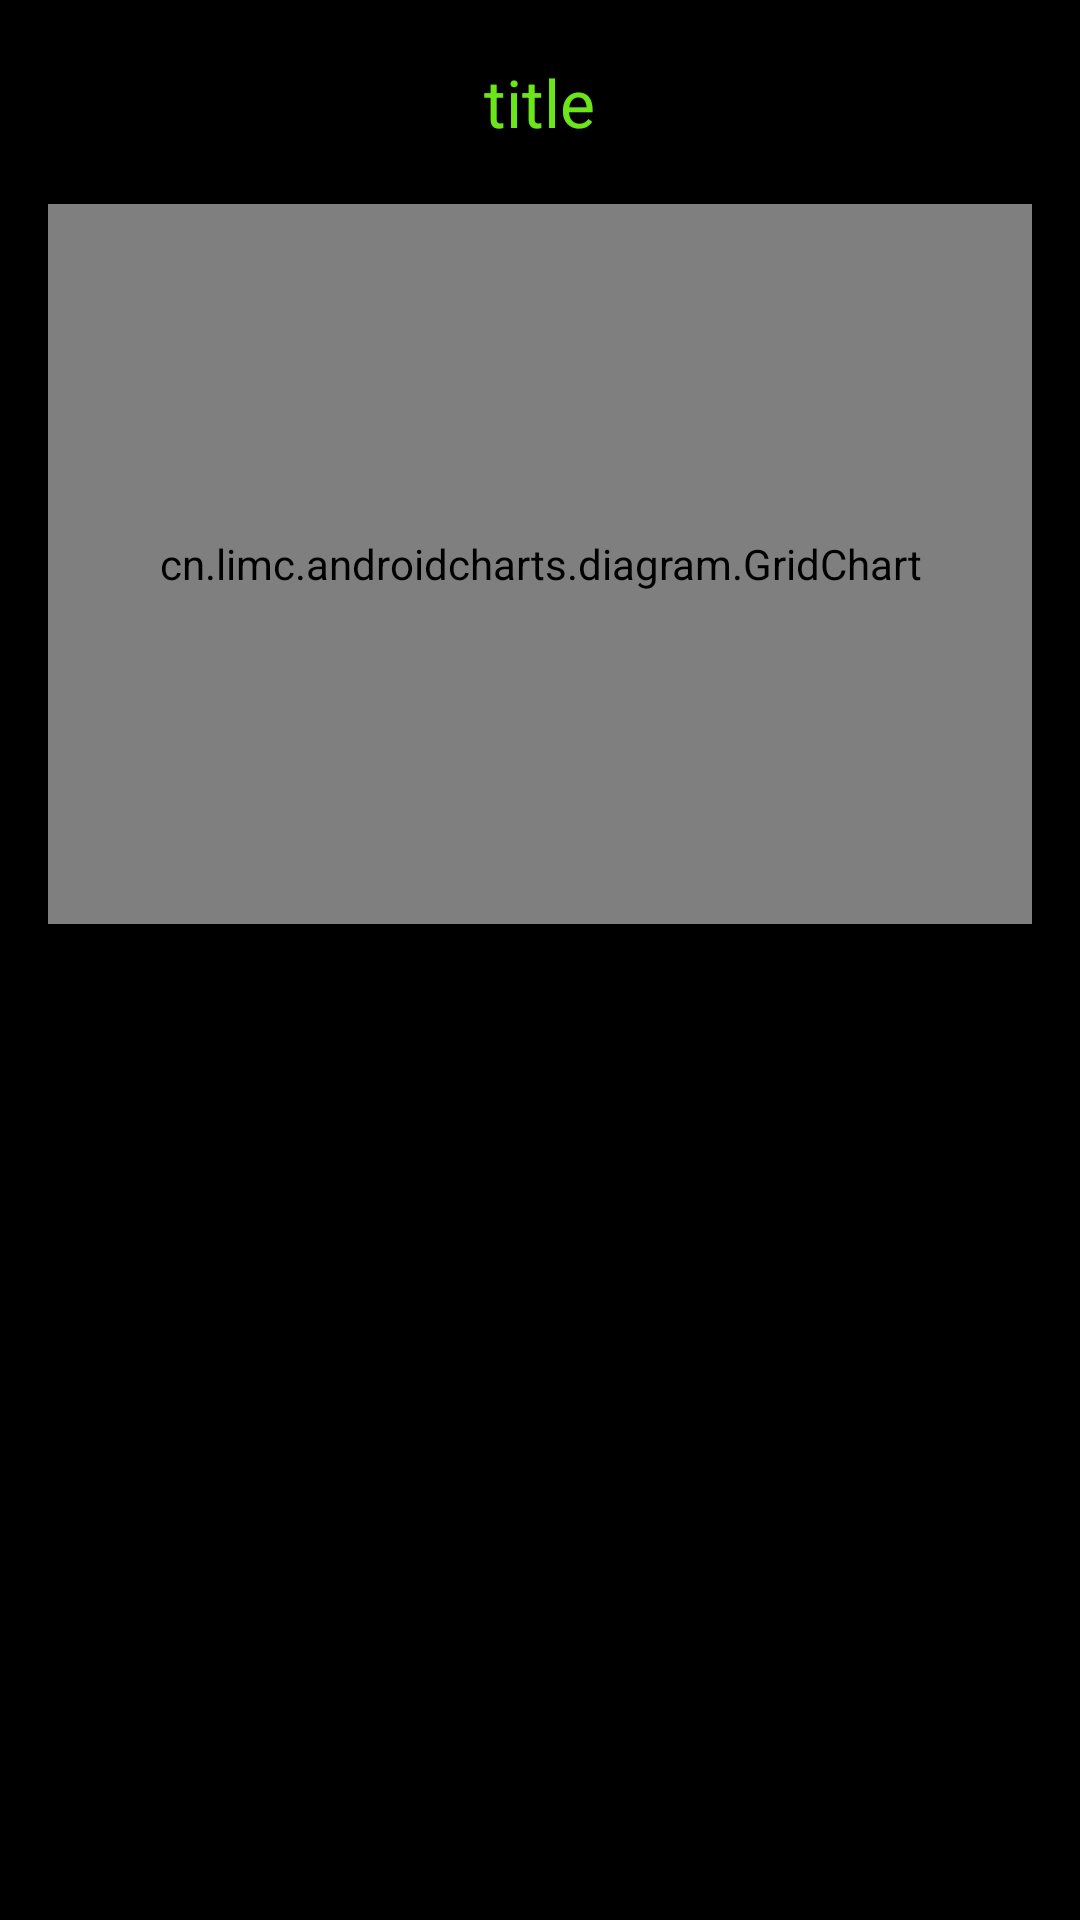

Produce the Android XML layout that renders to this screen, including the resource entries it uses.
<!-- AndroidManifest.xml: application theme AppTheme -->
<!-- res/layout/activity_slip_stick_chart.xml -->
<RelativeLayout xmlns:android="http://schemas.android.com/apk/res/android"
    xmlns:tools="http://schemas.android.com/tools"
    android:layout_width="match_parent"
    android:layout_height="match_parent"
    android:background="@color/base_actionbar_bg"
    android:paddingBottom="@dimen/activity_vertical_margin"
    android:paddingLeft="@dimen/activity_horizontal_margin"
    android:paddingRight="@dimen/activity_horizontal_margin"
    android:paddingTop="@dimen/activity_vertical_margin"
    tools:context=".StickChartActivity" >

    <RelativeLayout
        android:id="@+id/layout_head"
        android:layout_width="match_parent"
        android:layout_height="wrap_content"
        android:layout_marginBottom="16dp"
        android:background="@color/base_actionbar_bg"
        android:orientation="horizontal" >

        <Button
            android:id="@+id/btn_back_charts"
            android:layout_width="32dp"
            android:layout_height="36dp"
            android:layout_alignParentLeft="true"
            android:background="@drawable/btn_back_selector"
            android:textColor="@color/color_bottom_text_press" />

        <TextView
            android:id="@+id/charts_title"
            android:layout_width="wrap_content"
            android:layout_height="wrap_content"
            android:layout_centerInParent="true"
            android:layout_gravity="center"
            android:text="title"
            android:textColor="@color/color_bottom_text_press"
            android:textSize="22sp" >
        </TextView>
    </RelativeLayout>

    <cn.limc.androidcharts.diagram.GridChart
        android:id="@+id/slipstickchart"
        android:layout_width="match_parent"
        android:layout_height="@dimen/single_chart_height"
        android:layout_below="@+id/layout_head" />

</RelativeLayout>
<!-- resources referenced by this layout -->
<resources>
  <color name="base_actionbar_bg">#000000</color>
  <color name="color_bottom_text_press">#6BE61A</color>
  <dimen name="activity_horizontal_margin">16dp</dimen>
  <dimen name="activity_vertical_margin">16dp</dimen>
  <dimen name="single_chart_height">240dp</dimen>
  <style name="AppTheme" parent="AppBaseTheme">
          
      </style>
  <style name="AppBaseTheme" parent="Theme.AppCompat.Light">
          
      </style>
</resources>
